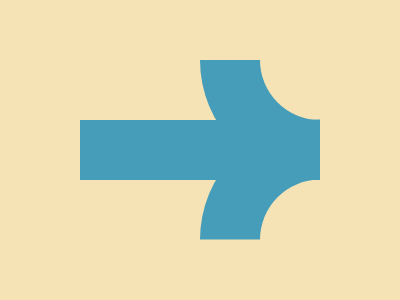

Write a web page that renders exactly this picture using CSS.

<div a>
  <div o b>
    <div o c></div>
  </div>
</div>
<style>
  *{background: #F5E3B5}
  div {
    position: absolute;
  }[a]{
    width: 240px;
    height: 60px;
    background: #469DBA;
    top: 120px;
    left: 80px;
  }
  [o] {
    background: none;
    height: 120px;
    width: 120px;
    border: solid 60px transparent;
    border-bottom-color: #469DBA;
    border-radius: 50%; 
  }
  [b] {
    left: 120px;
    top: -180px;
    rotate: 45deg;
  }
  [c] {
    left: 67px;
    top: 67px;
    rotate: 90deg;
  }
</style>

<!-- minfied (316 char)
 
<div a><div o b><div o c><style>*{background:#f5e3b5}div{position:absolute}[a]{width:240;height:60;background:#469dba;top:120;left:80}[o]{background:0 0;height:120;width:120;border:solid 60px transparent;border-bottom-color:#469dba;border-radius:50%}[b]{left:120;top:-180;rotate:45deg}[c]{left:67;top:67;rotate:90deg

-->